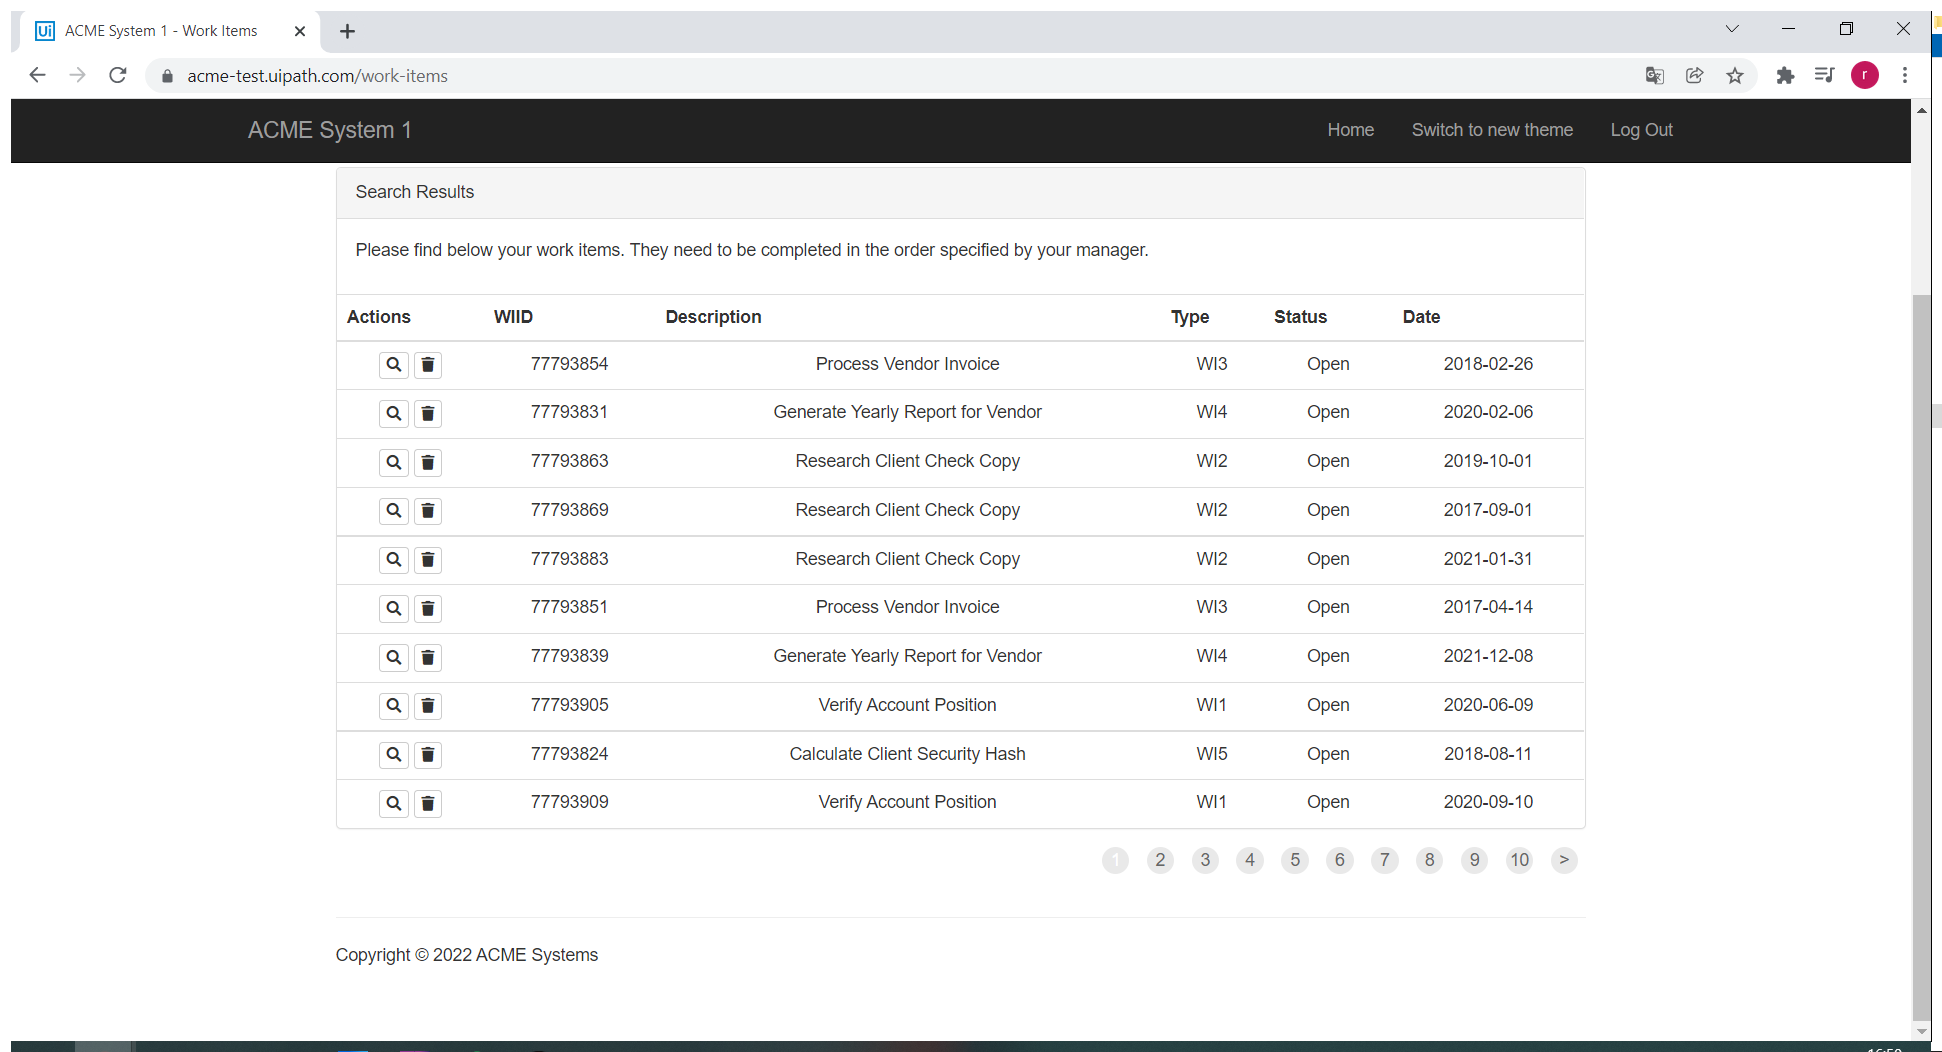
Task: First excercise in the Practice with ReFramework course
Workflow: System1_ExtractWIsDataTable

Step 1: Use Application/Browser in window 'ACME System 1 - Work Items' (chrome.exe)

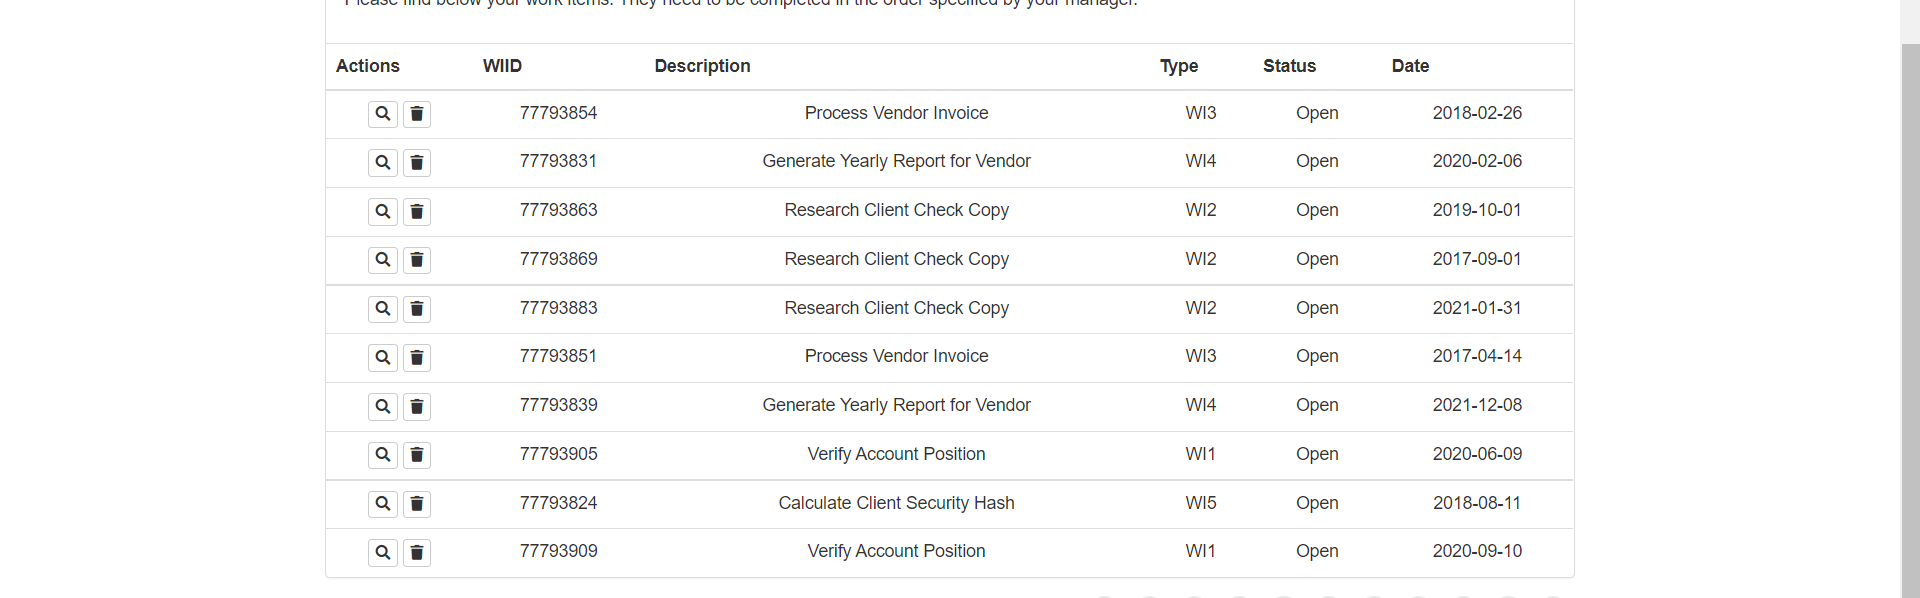
Step 2: get-text